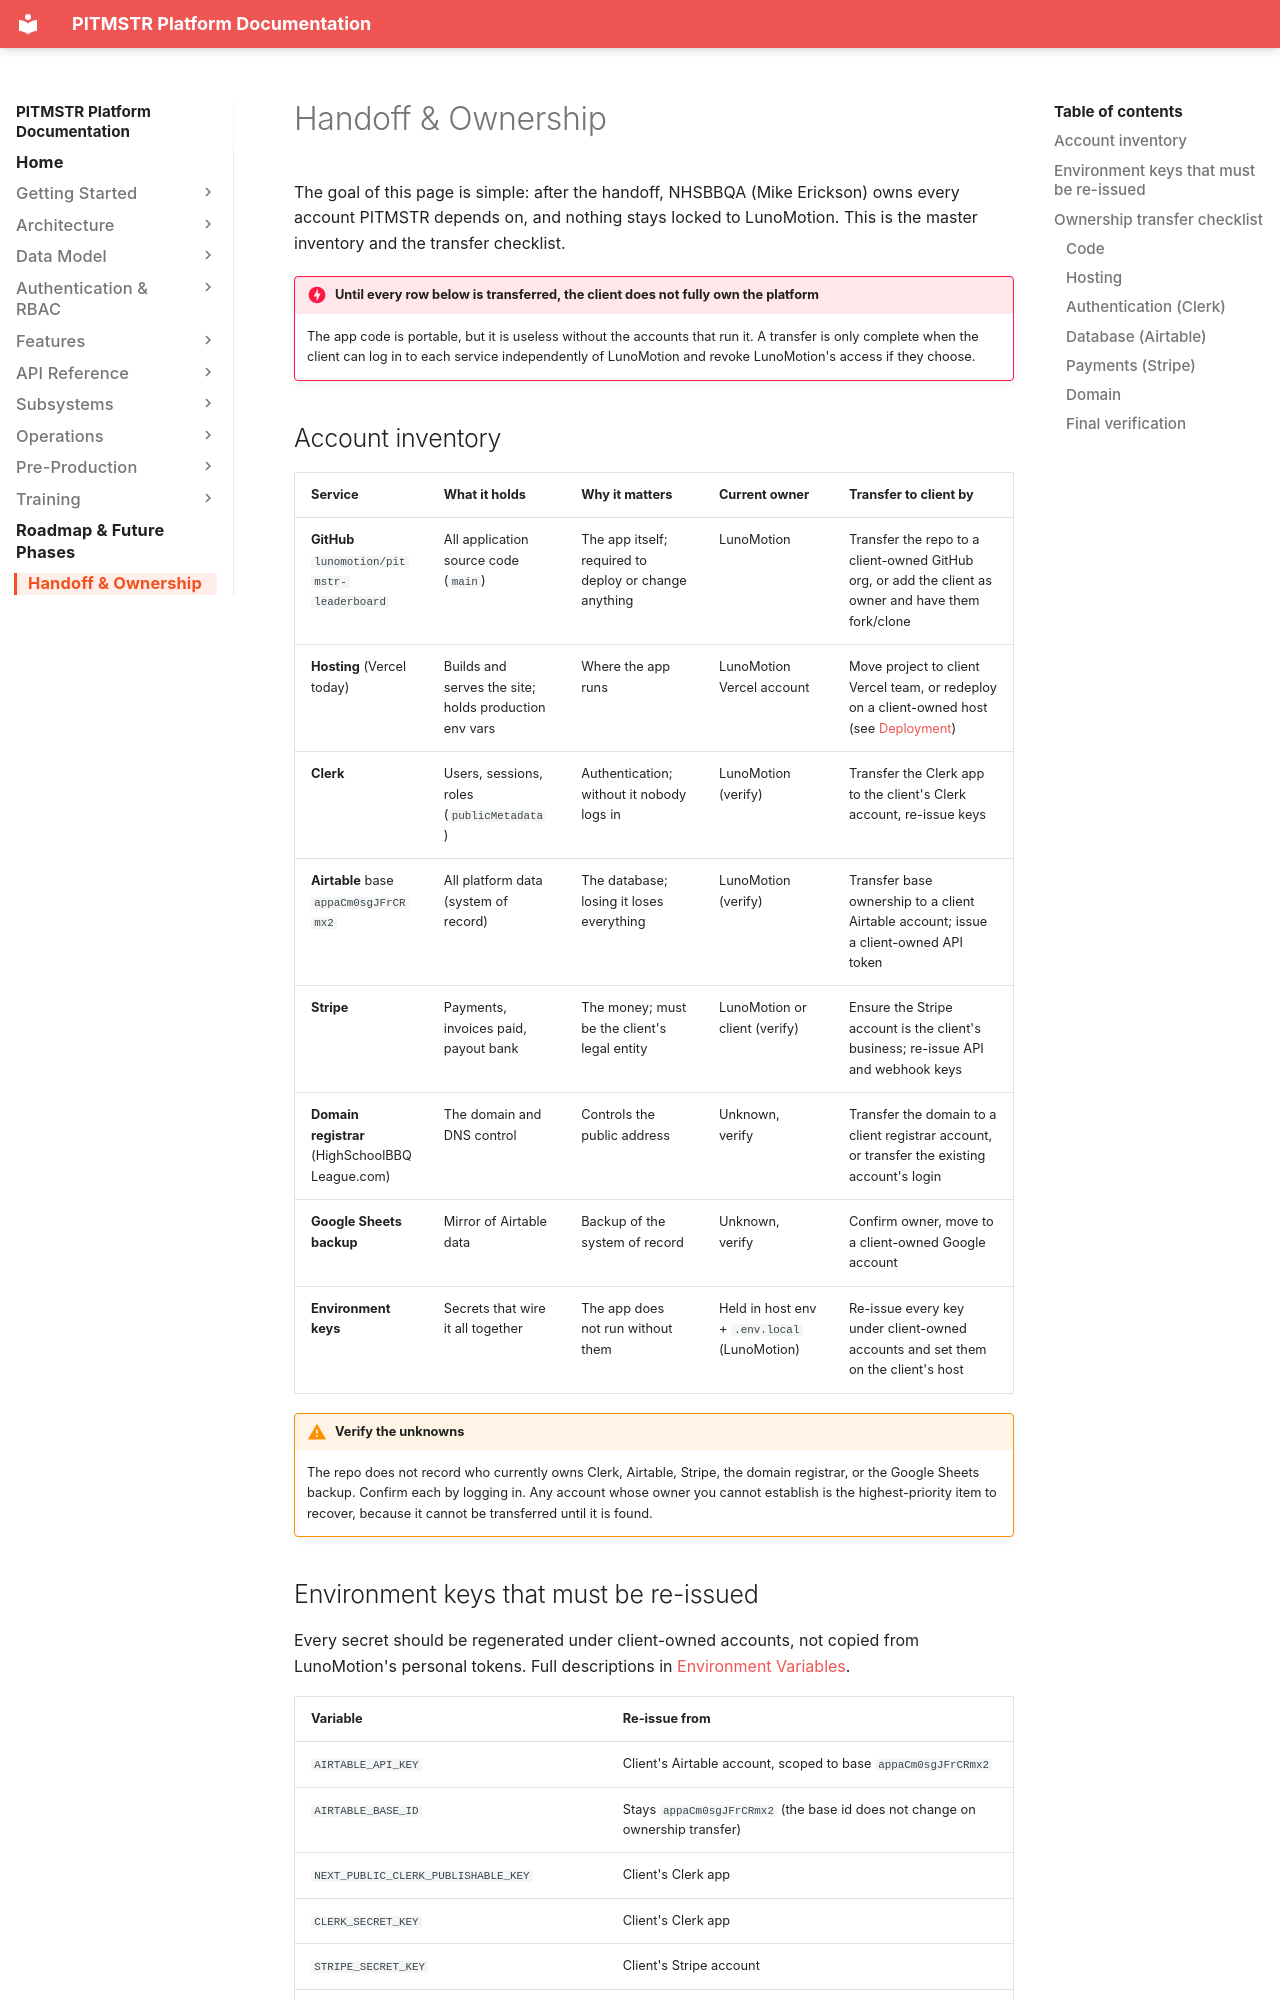

repository: lunomotion/pitmstr-leaderboard · page: handoff-ownership/index.html · generator: mkdocs

# Handoff & Ownership

The goal of this page is simple: after the handoff, NHSBBQA (Mike Erickson) owns every account PITMSTR depends on, and nothing stays locked to LunoMotion. This is the master inventory and the transfer checklist.

!!! danger "Until every row below is transferred, the client does not fully own the platform"
    The app code is portable, but it is useless without the accounts that run it. A transfer is only complete when the client can log in to each service independently of LunoMotion and revoke LunoMotion's access if they choose.

## Account inventory

| Service | What it holds | Why it matters | Current owner | Transfer to client by |
|---|---|---|---|---|
| **GitHub** `lunomotion/pitmstr-leaderboard` | All application source code (`main`) | The app itself; required to deploy or change anything | LunoMotion | Transfer the repo to a client-owned GitHub org, or add the client as owner and have them fork/clone |
| **Hosting** (Vercel today) | Builds and serves the site; holds production env vars | Where the app runs | LunoMotion Vercel account | Move project to client Vercel team, or redeploy on a client-owned host (see [Deployment](operations/deployment.md)) |
| **Clerk** | Users, sessions, roles (`publicMetadata`) | Authentication; without it nobody logs in | LunoMotion (verify) | Transfer the Clerk app to the client's Clerk account, re-issue keys |
| **Airtable** base `appaCm0sgJFrCRmx2` | All platform data (system of record) | The database; losing it loses everything | LunoMotion (verify) | Transfer base ownership to a client Airtable account; issue a client-owned API token |
| **Stripe** | Payments, invoices paid, payout bank | The money; must be the client's legal entity | LunoMotion or client (verify) | Ensure the Stripe account is the client's business; re-issue API and webhook keys |
| **Domain registrar** (HighSchoolBBQLeague.com) | The domain and DNS control | Controls the public address | Unknown, verify | Transfer the domain to a client registrar account, or transfer the existing account's login |
| **Google Sheets backup** | Mirror of Airtable data | Backup of the system of record | Unknown, verify | Confirm owner, move to a client-owned Google account |
| **Environment keys** | Secrets that wire it all together | The app does not run without them | Held in host env + `.env.local` (LunoMotion) | Re-issue every key under client-owned accounts and set them on the client's host |

!!! warning "Verify the unknowns"
    The repo does not record who currently owns Clerk, Airtable, Stripe, the domain registrar, or the Google Sheets backup. Confirm each by logging in. Any account whose owner you cannot establish is the highest-priority item to recover, because it cannot be transferred until it is found.
